Run: headless pygame with SDL's dummy video driver; simulated clock (each Clock.tick advances the game by its frame time, no real sleeping); random seed 0; keys injected as events and as key.get_pressed() state; no mouse input.
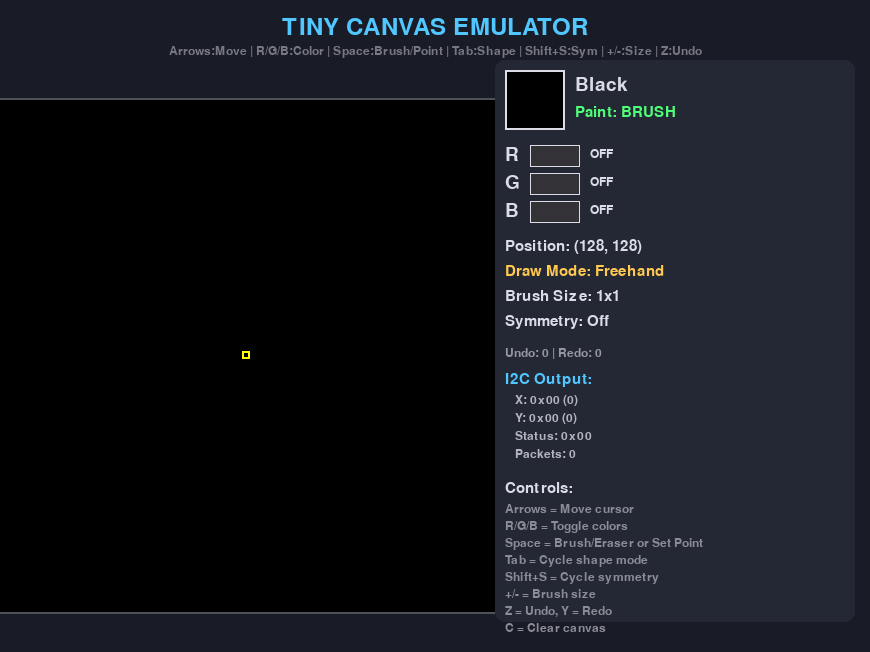
Frame 1 of 4 · flips 1–60 · no input
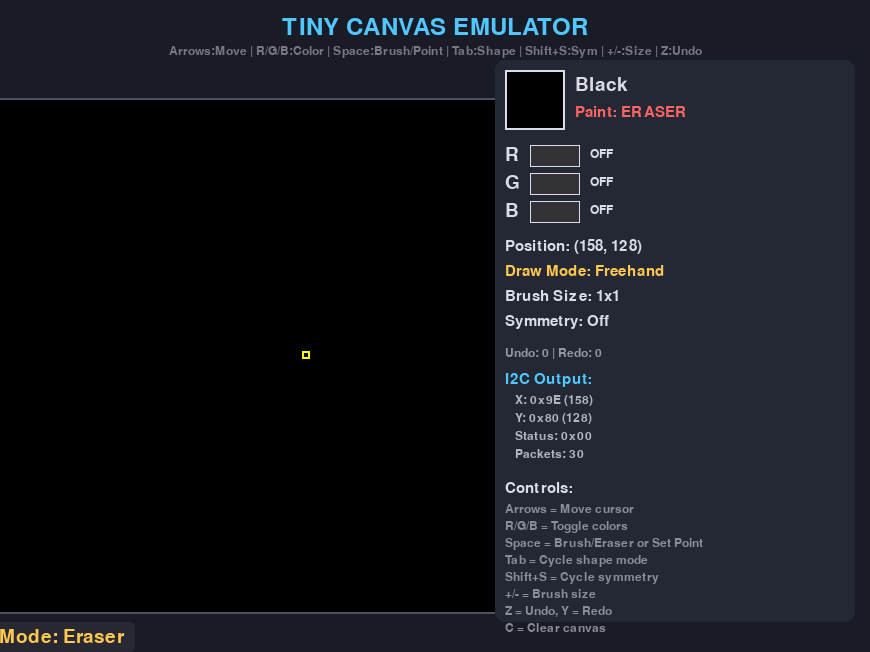
Frame 2 of 4 · flips 61–180 · tapped SPACE, RETURN · held RIGHT (→), D
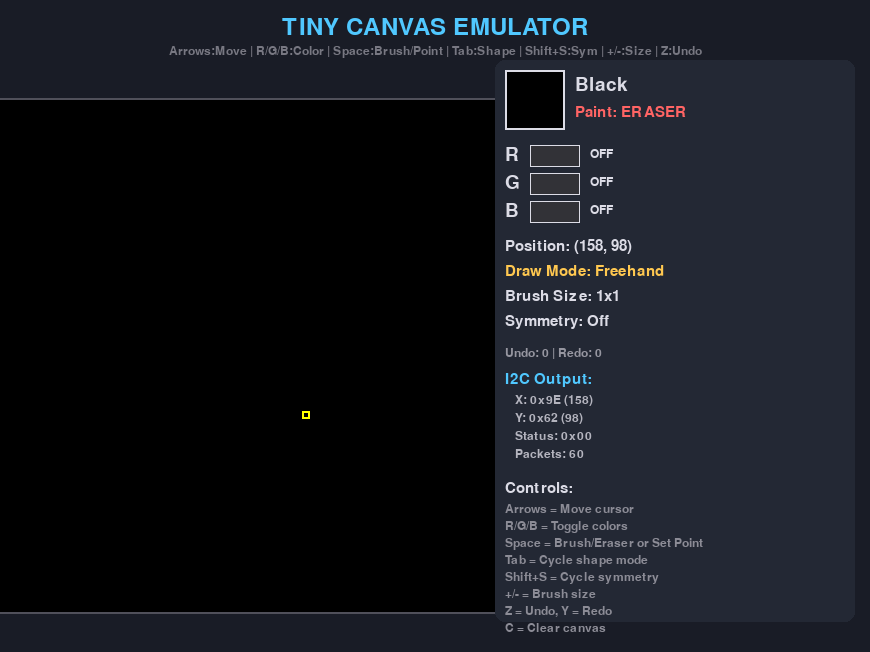
Frame 3 of 4 · flips 181–300 · held DOWN (↓), S
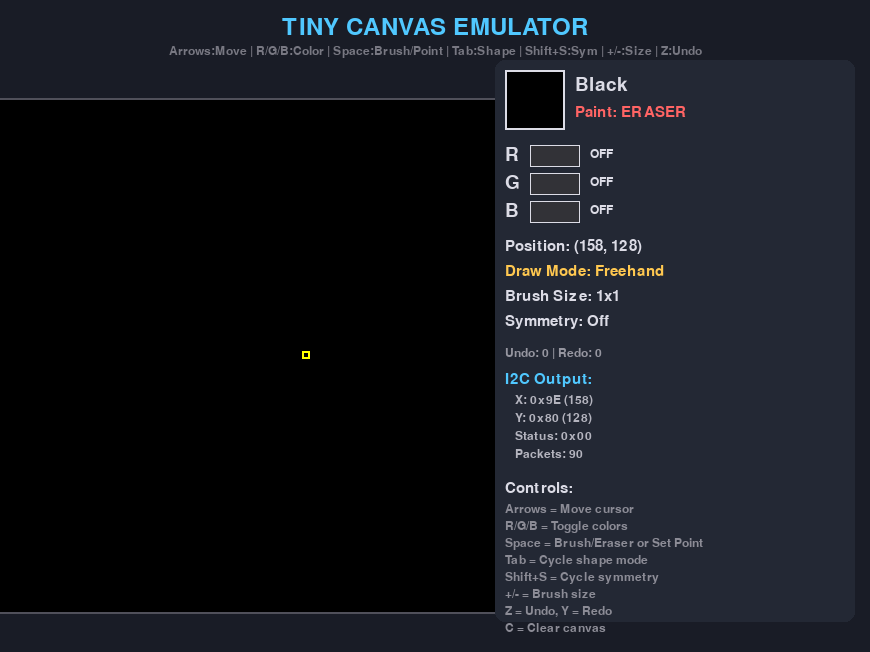
Frame 4 of 4 · flips 301–420 · held LEFT (←), A, UP (↑), W

The pygame program that drew these frames:

#!/usr/bin/env python3
"""
Tiny Canvas Emulator
Supports: Brush Size, Symmetry, Shapes (Rect/Circle/Line), Undo/Redo
"""

import pygame
import sys
import os

# ============================================================================
# Colour Definitions
# ============================================================================
COLORS = {
    0b000: (0, 0, 0),       # Black
    0b001: (0, 0, 255),     # Blue
    0b010: (0, 255, 0),     # Green
    0b011: (0, 255, 255),   # Cyan
    0b100: (255, 0, 0),     # Red
    0b101: (255, 0, 255),   # Magenta
    0b110: (255, 255, 0),   # Yellow
    0b111: (255, 255, 255), # White
}

COLOR_NAMES = {
    0b000: "Black", 0b001: "Blue", 0b010: "Green", 0b011: "Cyan",
    0b100: "Red", 0b101: "Magenta", 0b110: "Yellow", 0b111: "White"
}

DRAW_MODES = ["Freehand", "Rectangle", "Line"]
SYMMETRY_MODES = ["Off", "H-Mirror", "V-Mirror", "4-Way"]


class TinyCanvas:
    """Emulates the Tiny Canvas hardware."""
    
    def __init__(self):
        self.grid_size = 256
        self.canvas = [[0 for _ in range(self.grid_size)] for _ in range(self.grid_size)]
        
        # Position
        self.cursor_x = 128
        self.cursor_y = 128
        
        # Color toggles
        self.sw_red = False
        self.sw_green = False
        self.sw_blue = False
        self.brush_mode = True
        
        # Features
        self.brush_size = 0      # 0-7 (1x1 to 8x8)
        self.symmetry_mode = 0   # 0=off, 1=H, 2=V, 3=4-way
        self.draw_mode = 0       # 0=free, 1=rect, 2=line
        
        # Shape point storage
        self.point_a = None
        
        # Undo/Redo - stores STROKES not individual pixels
        self.undo_buffer = []
        self.redo_buffer = []
        self.current_stroke = []
        self.max_undo = 32
        
        # I2C state
        self.i2c_x = 0
        self.i2c_y = 0
        self.i2c_status = 0
        self.i2c_count = 0
        
        # Timing
        self.last_move_time = 0
        self.move_delay = 50
    
    def get_color_mix(self):
        if self.brush_mode:
            return (int(self.sw_red) << 2) | (int(self.sw_green) << 1) | int(self.sw_blue)
        return 0
    
    def should_paint(self):
        if self.brush_mode:
            return self.sw_red or self.sw_green or self.sw_blue
        return True
    
    def get_status(self):
        status = 0
        status |= int(self.brush_mode) << 3
        status |= self.get_color_mix()
        return status
    
    def expand_brush(self, x, y):
        """Expand single pixel to brush size."""
        pixels = []
        half = self.brush_size // 2
        for dy in range(self.brush_size + 1):
            for dx in range(self.brush_size + 1):
                px = x + dx - half
                py = y + dy - half
                if 0 <= px < 256 and 0 <= py < 256:
                    pixels.append((px, py))
        return pixels
    
    def apply_symmetry(self, pixels):
        """Apply symmetry to pixel list."""
        result = list(pixels)
        if self.symmetry_mode == 1:  # H-mirror
            for x, y in pixels:
                mx = 255 - x
                if 0 <= mx < 256:
                    result.append((mx, y))
        elif self.symmetry_mode == 2:  # V-mirror
            for x, y in pixels:
                my = 255 - y
                if 0 <= my < 256:
                    result.append((x, my))
        elif self.symmetry_mode == 3:  # 4-way
            for x, y in pixels:
                mx, my = 255 - x, 255 - y
                if 0 <= mx < 256:
                    result.append((mx, y))
                if 0 <= my < 256:
                    result.append((x, my))
                if 0 <= mx < 256 and 0 <= my < 256:
                    result.append((mx, my))
        return list(set(result))
    
    def paint_pixels(self, pixels, color, track_stroke=True):
        """Paint multiple pixels, tracking for undo."""
        for x, y in pixels:
            if 0 <= x < 256 and 0 <= y < 256:
                old_color = self.canvas[y][x]
                if old_color != color:
                    if track_stroke:
                        self.current_stroke.append((x, y, old_color, color))
                    self.canvas[y][x] = color
        self.i2c_count += len(pixels)
    
    def start_stroke(self):
        """Begin a new stroke for undo tracking."""
        self.current_stroke = []
    
    def end_stroke(self):
        """End current stroke and save to undo buffer."""
        if self.current_stroke:
            self.undo_buffer.append(self.current_stroke)
            if len(self.undo_buffer) > self.max_undo:
                self.undo_buffer.pop(0)
            self.redo_buffer.clear()
        self.current_stroke = []
    
    def paint_at(self, x, y):
        """Paint at position with brush size and symmetry."""
        if not self.should_paint():
            return
        color = self.get_color_mix()
        pixels = self.expand_brush(x, y)
        pixels = self.apply_symmetry(pixels)
        self.paint_pixels(pixels, color)
        self.i2c_x = x
        self.i2c_y = y
        self.i2c_status = self.get_status()
    
    def draw_line(self, x0, y0, x1, y1):
        """Draw line from (x0,y0) to (x1,y1)."""
        self.start_stroke()
        color = self.get_color_mix()
        pixels = []
        
        x, y = x0, y0
        while True:
            expanded = self.expand_brush(x, y)
            pixels.extend(expanded)
            
            if x == x1 and y == y1:
                break
            
            if x < x1: x += 1
            elif x > x1: x -= 1
            
            if y < y1: y += 1
            elif y > y1: y -= 1
        
        pixels = self.apply_symmetry(pixels)
        self.paint_pixels(list(set(pixels)), color)
        self.end_stroke()
    
    def draw_rect(self, x0, y0, x1, y1):
        """Draw rectangle outline."""
        self.start_stroke()
        color = self.get_color_mix()
        pixels = []
        
        min_x, max_x = min(x0, x1), max(x0, x1)
        min_y, max_y = min(y0, y1), max(y0, y1)
        
        for x in range(min_x, max_x + 1):
            pixels.extend(self.expand_brush(x, max_y))
            pixels.extend(self.expand_brush(x, min_y))
        
        for y in range(min_y + 1, max_y):
            pixels.extend(self.expand_brush(min_x, y))
            pixels.extend(self.expand_brush(max_x, y))
        
        pixels = self.apply_symmetry(list(set(pixels)))
        self.paint_pixels(pixels, color)
        self.end_stroke()
    
    def undo(self):
        """Undo last stroke (entire brush action)."""
        if self.undo_buffer:
            stroke = self.undo_buffer.pop()
            for x, y, old_color, new_color in stroke:
                self.canvas[y][x] = old_color
            self.redo_buffer.append(stroke)
            return len(stroke)
        return 0
    
    def redo(self):
        """Redo last undone stroke."""
        if self.redo_buffer:
            stroke = self.redo_buffer.pop()
            for x, y, old_color, new_color in stroke:
                self.canvas[y][x] = new_color
            self.undo_buffer.append(stroke)
            return len(stroke)
        return 0
    
    def set_point(self):
        """Set point A or B for shape modes."""
        if self.draw_mode != 0:  # Not freehand
            if self.point_a is None:
                self.point_a = (self.cursor_x, self.cursor_y)
                return "Point A set"
            else:
                x0, y0 = self.point_a
                x1, y1 = self.cursor_x, self.cursor_y
                self.point_a = None
                if self.draw_mode == 1:  # Rectangle
                    self.draw_rect(x0, y0, x1, y1)
                    return "Rectangle drawn"
                elif self.draw_mode == 2:  # Line
                    self.draw_line(x0, y0, x1, y1)
                    return "Line drawn"
        return None
    
    def update_cursor(self, current_time, direction):
        """Update cursor based on direction."""
        if current_time - self.last_move_time < self.move_delay:
            return False
        
        moved = False
        if direction == 'up' and self.cursor_y < 255:
            self.cursor_y += 1
            moved = True
        elif direction == 'down' and self.cursor_y > 0:
            self.cursor_y -= 1
            moved = True
        elif direction == 'left' and self.cursor_x > 0:
            self.cursor_x -= 1
            moved = True
        elif direction == 'right' and self.cursor_x < 255:
            self.cursor_x += 1
            moved = True
        
        if moved:
            self.last_move_time = current_time
            if self.draw_mode == 0 and self.should_paint():
                self.paint_at(self.cursor_x, self.cursor_y)
        
        return moved
    
    def clear(self):
        self.canvas = [[0 for _ in range(self.grid_size)] for _ in range(self.grid_size)]
        self.undo_buffer.clear()
        self.redo_buffer.clear()
        self.current_stroke = []
        self.point_a = None


class CanvasEmulator:
    """Pygame GUI for Tiny Canvas."""
    
    def __init__(self):
        pygame.init()
        
        info = pygame.display.Info()
        self.window_width = int(info.current_w * 0.85)
        self.window_height = int(info.current_h * 0.85)
        
        self.screen = pygame.display.set_mode((self.window_width, self.window_height), pygame.RESIZABLE)
        pygame.display.set_caption("Tiny Canvas Emulator")
        
        self.grid_size = 256
        self.sidebar_width = 380
        
        self.recalculate_layout()
        
        # Colors
        self.bg_color = (25, 28, 38)
        self.panel_color = (35, 40, 52)
        self.text_color = (220, 220, 230)
        self.accent_color = (80, 200, 255)
        self.highlight = (255, 200, 80)
        
        # Fonts
        self.font_title = pygame.font.Font(None, 36)
        self.font_large = pygame.font.Font(None, 28)
        self.font_medium = pygame.font.Font(None, 22)
        self.font_small = pygame.font.Font(None, 18)
        
        self.canvas = TinyCanvas()
        self.clock = pygame.time.Clock()
        self.message = ""
        self.message_time = 0
        
        # Track if currently in a freehand stroke
        self.in_stroke = False
    
    def recalculate_layout(self):
        available_w = self.window_width - self.sidebar_width - 60
        available_h = self.window_height - 100
        self.cell_size = min(available_w // self.grid_size, available_h // self.grid_size)
        self.cell_size = max(self.cell_size, 2)
        self.canvas_width = self.cell_size * self.grid_size
        self.canvas_height = self.cell_size * self.grid_size
        self.canvas_x = (self.window_width - self.sidebar_width - self.canvas_width) // 2
        self.canvas_y = (self.window_height - self.canvas_height) // 2 + 30
    
    def show_message(self, msg):
        self.message = msg
        self.message_time = pygame.time.get_ticks()
    
    def handle_events(self):
        current_time = pygame.time.get_ticks()
        
        for event in pygame.event.get():
            if event.type == pygame.QUIT:
                return False
            
            if event.type == pygame.VIDEORESIZE:
                self.window_width, self.window_height = event.w, event.h
                self.screen = pygame.display.set_mode((event.w, event.h), pygame.RESIZABLE)
                self.recalculate_layout()
            
            if event.type == pygame.KEYDOWN:
                # Color toggles
                if event.key == pygame.K_r:
                    self.canvas.sw_red = not self.canvas.sw_red
                    self.show_message(f"Red {'ON' if self.canvas.sw_red else 'OFF'}")
                elif event.key == pygame.K_g:
                    self.canvas.sw_green = not self.canvas.sw_green
                    self.show_message(f"Green {'ON' if self.canvas.sw_green else 'OFF'}")
                elif event.key == pygame.K_b:
                    self.canvas.sw_blue = not self.canvas.sw_blue
                    self.show_message(f"Blue {'ON' if self.canvas.sw_blue else 'OFF'}")
                
                # Brush/Eraser or Set Point
                elif event.key == pygame.K_SPACE:
                    if self.canvas.draw_mode != 0:  # Shape mode
                        result = self.canvas.set_point()
                        if result:
                            self.show_message(result)
                    else:
                        self.canvas.brush_mode = not self.canvas.brush_mode
                        self.show_message(f"Mode: {'Brush' if self.canvas.brush_mode else 'Eraser'}")
                
                # Brush size
                elif event.key == pygame.K_MINUS or event.key == pygame.K_KP_MINUS:
                    if self.canvas.brush_size > 0:
                        self.canvas.brush_size -= 1
                        self.show_message(f"Brush: {self.canvas.brush_size + 1}x{self.canvas.brush_size + 1}")
                elif event.key == pygame.K_EQUALS or event.key == pygame.K_KP_PLUS:
                    if self.canvas.brush_size < 7:
                        self.canvas.brush_size += 1
                        self.show_message(f"Brush: {self.canvas.brush_size + 1}x{self.canvas.brush_size + 1}")
                
                # Draw mode (Tab)
                elif event.key == pygame.K_TAB:
                    self.canvas.draw_mode = (self.canvas.draw_mode + 1) % 3
                    self.canvas.point_a = None
                    self.show_message(f"Mode: {DRAW_MODES[self.canvas.draw_mode]}")
                
                # Symmetry
                elif event.key == pygame.K_s and pygame.key.get_mods() & pygame.KMOD_SHIFT:
                    self.canvas.symmetry_mode = (self.canvas.symmetry_mode + 1) % 4
                    self.show_message(f"Symmetry: {SYMMETRY_MODES[self.canvas.symmetry_mode]}")
                
                # Undo
                elif event.key == pygame.K_z or event.key == pygame.K_u:
                    count = self.canvas.undo()
                    if count:
                        self.show_message(f"Undo ({count} pixels)")
                    else:
                        self.show_message("Nothing to undo")
                
                # Redo
                elif event.key == pygame.K_y:
                    count = self.canvas.redo()
                    if count:
                        self.show_message(f"Redo ({count} pixels)")
                    else:
                        self.show_message("Nothing to redo")
                
                # Clear
                elif event.key == pygame.K_c:
                    self.canvas.clear()
                    self.show_message("Canvas cleared")
                
                # Quit
                elif event.key in (pygame.K_ESCAPE, pygame.K_q):
                    return False
        
        # Movement (held keys) - track as single stroke
        keys = pygame.key.get_pressed()
        any_movement = keys[pygame.K_UP] or keys[pygame.K_DOWN] or keys[pygame.K_LEFT] or keys[pygame.K_RIGHT]
        
        # Start stroke when beginning to move in freehand mode
        if any_movement and not self.in_stroke:
            if self.canvas.draw_mode == 0:
                self.canvas.start_stroke()
                self.in_stroke = True
        
        # End stroke when stopping movement
        if not any_movement and self.in_stroke:
            self.canvas.end_stroke()
            self.in_stroke = False
        
        if keys[pygame.K_UP]:
            self.canvas.update_cursor(current_time, 'up')
        elif keys[pygame.K_DOWN]:
            self.canvas.update_cursor(current_time, 'down')
        elif keys[pygame.K_LEFT]:
            self.canvas.update_cursor(current_time, 'left')
        elif keys[pygame.K_RIGHT]:
            self.canvas.update_cursor(current_time, 'right')
        
        return True
    
    def draw_header(self):
        title = self.font_title.render("TINY CANVAS EMULATOR", True, self.accent_color)
        self.screen.blit(title, (self.window_width // 2 - title.get_width() // 2, 15))
        
        hint = "Arrows:Move | R/G/B:Color | Space:Brush/Point | Tab:Shape | Shift+S:Sym | +/-:Size | Z:Undo"
        hint_surf = self.font_small.render(hint, True, (120, 120, 130))
        self.screen.blit(hint_surf, (self.window_width // 2 - hint_surf.get_width() // 2, 45))
    
    def draw_canvas(self):
        for cy in range(self.grid_size):
            for cx in range(self.grid_size):
                screen_y = self.grid_size - 1 - cy
                rect = pygame.Rect(
                    self.canvas_x + cx * self.cell_size,
                    self.canvas_y + screen_y * self.cell_size,
                    self.cell_size, self.cell_size
                )
                color = COLORS[self.canvas.canvas[cy][cx]]
                pygame.draw.rect(self.screen, color, rect)
        
        pygame.draw.rect(self.screen, (80, 80, 90),
                        (self.canvas_x - 2, self.canvas_y - 2,
                         self.canvas_width + 4, self.canvas_height + 4), 2)
        
        # Cursor (size reflects brush)
        cursor_size = max(self.cell_size * (self.canvas.brush_size + 2), 8)
        screen_y = self.grid_size - 1 - self.canvas.cursor_y
        cx = self.canvas_x + self.canvas.cursor_x * self.cell_size + self.cell_size // 2
        cy = self.canvas_y + screen_y * self.cell_size + self.cell_size // 2
        pygame.draw.rect(self.screen, (255, 255, 0),
                        (cx - cursor_size // 2, cy - cursor_size // 2, cursor_size, cursor_size), 2)
        
        # Point A marker
        if self.canvas.point_a:
            ax, ay = self.canvas.point_a
            screen_ay = self.grid_size - 1 - ay
            px = self.canvas_x + ax * self.cell_size + self.cell_size // 2
            py = self.canvas_y + screen_ay * self.cell_size + self.cell_size // 2
            pygame.draw.circle(self.screen, (255, 100, 100), (px, py), 6, 2)
    
    def draw_sidebar(self):
        sx = self.window_width - self.sidebar_width + 15
        y = 70
        
        pygame.draw.rect(self.screen, self.panel_color,
                        (sx - 10, y - 10, self.sidebar_width - 20, self.window_height - 90),
                        border_radius=10)
        
        # Color preview
        color = self.canvas.get_color_mix()
        pygame.draw.rect(self.screen, COLORS[color], (sx, y, 60, 60))
        pygame.draw.rect(self.screen, self.text_color, (sx, y, 60, 60), 2)
        
        name = self.font_large.render(COLOR_NAMES[color], True, self.text_color)
        self.screen.blit(name, (sx + 70, y + 5))
        
        mode_text = "BRUSH" if self.canvas.brush_mode else "ERASER"
        mode_color = (80, 255, 120) if self.canvas.brush_mode else (255, 100, 100)
        mode = self.font_medium.render(f"Paint: {mode_text}", True, mode_color)
        self.screen.blit(mode, (sx + 70, y + 35))
        y += 75
        
        # RGB switches
        for label, state, clr in [("R", self.canvas.sw_red, (255, 60, 60)),
                                   ("G", self.canvas.sw_green, (60, 255, 60)),
                                   ("B", self.canvas.sw_blue, (60, 60, 255))]:
            lbl = self.font_large.render(label, True, self.text_color)
            self.screen.blit(lbl, (sx, y))
            box_color = clr if state else (50, 50, 55)
            pygame.draw.rect(self.screen, box_color, (sx + 25, y, 50, 22))
            pygame.draw.rect(self.screen, self.text_color, (sx + 25, y, 50, 22), 1)
            st = self.font_small.render("ON" if state else "OFF", True, self.text_color)
            self.screen.blit(st, (sx + 85, y + 3))
            y += 28
        y += 10
        
        # Position
        pos = self.font_medium.render(f"Position: ({self.canvas.cursor_x}, {self.canvas.cursor_y})", True, self.text_color)
        self.screen.blit(pos, (sx, y))
        y += 25
        
        # Draw mode
        dm = self.font_medium.render(f"Draw Mode: {DRAW_MODES[self.canvas.draw_mode]}", True, self.highlight)
        self.screen.blit(dm, (sx, y))
        y += 25
        
        # Brush size
        bs = self.font_medium.render(f"Brush Size: {self.canvas.brush_size + 1}x{self.canvas.brush_size + 1}", True, self.text_color)
        self.screen.blit(bs, (sx, y))
        y += 25
        
        # Symmetry
        sym = self.font_medium.render(f"Symmetry: {SYMMETRY_MODES[self.canvas.symmetry_mode]}", True, self.text_color)
        self.screen.blit(sym, (sx, y))
        y += 25
        
        # Point A status
        if self.canvas.draw_mode != 0:
            if self.canvas.point_a:
                pa = self.font_small.render(f"Point A: {self.canvas.point_a}", True, (255, 150, 150))
            else:
                pa = self.font_small.render("Point A: Not set (Space)", True, (150, 150, 150))
            self.screen.blit(pa, (sx, y))
            y += 22
        
        y += 8
        
        # Undo/Redo
        undo_count = len(self.canvas.undo_buffer)
        redo_count = len(self.canvas.redo_buffer)
        undo_text = f"Undo: {undo_count} | Redo: {redo_count}"
        undo = self.font_small.render(undo_text, True, (150, 150, 160))
        self.screen.blit(undo, (sx, y))
        y += 25
        
        # I2C stats
        i2c_header = self.font_medium.render("I2C Output:", True, self.accent_color)
        self.screen.blit(i2c_header, (sx, y))
        y += 22
        
        i2c_info = [
            f"X: 0x{self.canvas.i2c_x:02X} ({self.canvas.i2c_x})",
            f"Y: 0x{self.canvas.i2c_y:02X} ({self.canvas.i2c_y})",
            f"Status: 0x{self.canvas.i2c_status:02X}",
            f"Packets: {self.canvas.i2c_count}"
        ]
        for info in i2c_info:
            txt = self.font_small.render(info, True, (180, 180, 190))
            self.screen.blit(txt, (sx + 10, y))
            y += 18
        
        y += 15
        
        # Controls
        controls = self.font_medium.render("Controls:", True, self.text_color)
        self.screen.blit(controls, (sx, y))
        y += 22
        
        ctrl_list = [
            "Arrows = Move cursor",
            "R/G/B = Toggle colors",
            "Space = Brush/Eraser or Set Point",
            "Tab = Cycle shape mode",
            "Shift+S = Cycle symmetry",
            "+/- = Brush size",
            "Z = Undo, Y = Redo",
            "C = Clear canvas"
        ]
        for ctrl in ctrl_list:
            txt = self.font_small.render(ctrl, True, (140, 140, 150))
            self.screen.blit(txt, (sx, y))
            y += 17
    
    def draw_message(self):
        if self.message and pygame.time.get_ticks() - self.message_time < 2000:
            msg = self.font_large.render(self.message, True, self.highlight)
            pygame.draw.rect(self.screen, (40, 40, 50),
                           (self.canvas_x, self.canvas_y + self.canvas_height + 10,
                            msg.get_width() + 20, 30), border_radius=5)
            self.screen.blit(msg, (self.canvas_x + 10, self.canvas_y + self.canvas_height + 15))
    
    def run(self):
        print("=" * 60)
        print("Tiny Canvas Emulator")
        print("=" * 60)
        print("Features:")
        print("  - Shapes: Tab (Freehand, Rectangle, Circle, Line)")
        print("  - Brush Size: +/- keys (1x1 to 8x8)")
        print("  - Symmetry: Shift+S (Off, H-Mirror, V-Mirror, 4-Way)")
        print("  - Undo/Redo: Z and Y")
        print("  - Color Mixing: R/G/B toggles")
        print("=" * 60)
        
        running = True
        while running:
            running = self.handle_events()
            
            self.screen.fill(self.bg_color)
            self.draw_header()
            self.draw_canvas()
            self.draw_sidebar()
            self.draw_message()
            
            pygame.display.flip()
            self.clock.tick(60)
        
        pygame.quit()


def main():
    emulator = CanvasEmulator()
    emulator.run()


if __name__ == "__main__":
    main()
